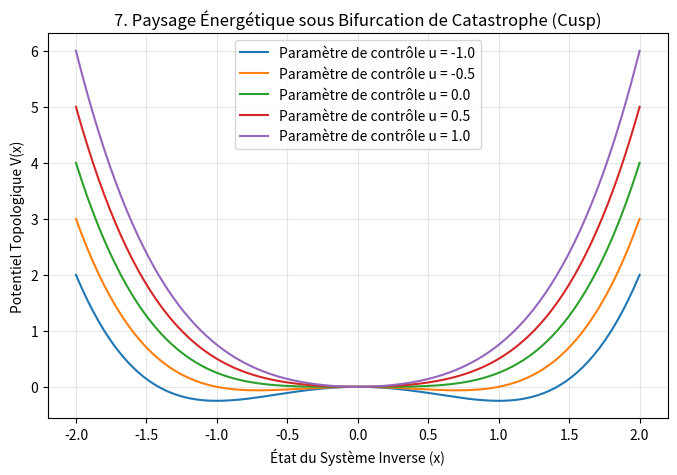

Write Python code to recreate this figure.
import numpy as np
import matplotlib.pyplot as plt

# Création du paysage énergétique de René Thom (Bifurcation en Cusp)
x = np.linspace(-2, 2, 200)
control_param = np.linspace(-1, 1, 5) # Évolution du couplage de la contrainte

plt.figure(figsize=(8, 5))
for u in control_param:
    # Équation de la catastrophe du Cusp : V(x) = x^4/4 + ux^2/2
    potential = (x**4) / 4 + (u * (x**2)) / 2
    plt.plot(x, potential, label=f"Paramètre de contrôle u = {u:.1f}")

plt.title("7. Paysage Énergétique sous Bifurcation de Catastrophe (Cusp)")
plt.xlabel("État du Système Inverse (x)")
plt.ylabel("Potentiel Topologique V(x)")
plt.grid(True, alpha=0.3)
plt.legend()
plt.show()
